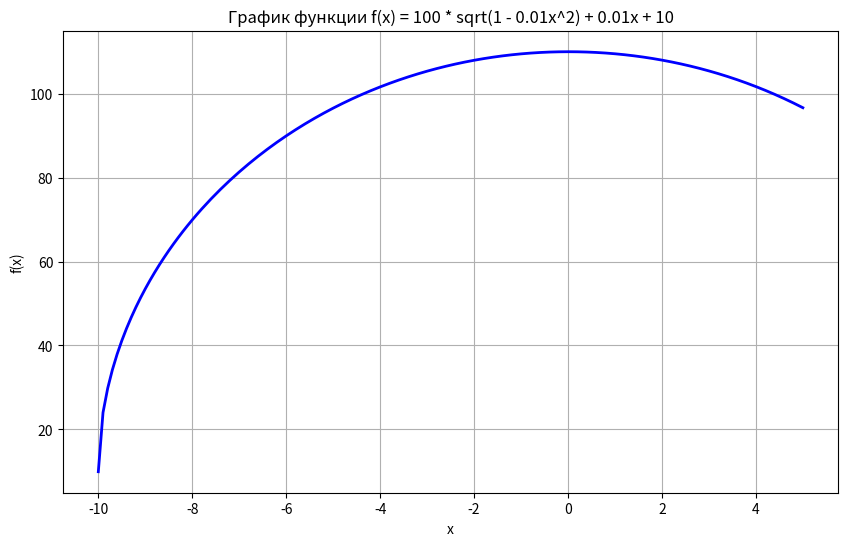

Source code (Python):
import os
import math
import csv

A = 1
x_start = -15
x_end = 5
step = 0.1  

if not os.path.exists('results'):
    os.makedirs('results')

results = []
x_values = []
y_values = []
x = x_start
while x <= x_end:
    try:
        y = 100 * math.sqrt(A - 0.01 * x**2) + 0.01 * x + 10
        results.append((x, y))
        x_values.append(x)
        y_values.append(y)
    except ValueError:
        pass
    x = round(x + step, 10) 

with open('results/result_v11.csv', 'w', newline='') as csvfile:
    writer = csv.writer(csvfile)
    writer.writerow(['index', 'x', 'f(x)']) 
    for i, (x_val, y_val) in enumerate(results, start=1):
        writer.writerow([i, x_val, y_val])


import matplotlib.pyplot as plt

plt.figure(figsize=(10, 6))
plt.plot(x_values, y_values, 'b-', linewidth=2)
plt.title('График функции f(x) = 100 * sqrt(1 - 0.01x^2) + 0.01x + 10')
plt.xlabel('x')
plt.ylabel('f(x)')
plt.grid(True)
plt.savefig('results/function_plot_v11.png')
plt.show()
